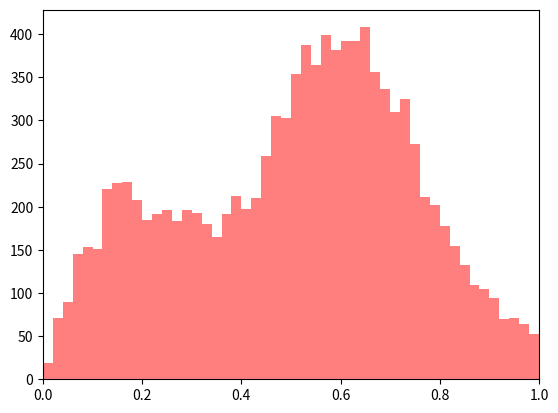

This figure's Python source:
import numpy as np
import matplotlib.pyplot as plt
    
def f(x):
    return x - x**2 + x**3 - x**4 + np.sin(x*13.)/13.
        
x = np.random.rand(20000)
w = f(x)

y = np.random.rand(20000)
data = x[y<w/w.max()]

plt.hist(data, bins=50, range=(0.,1.), color='#ff7f7f')
plt.xlim(0.,1.)
plt.show()